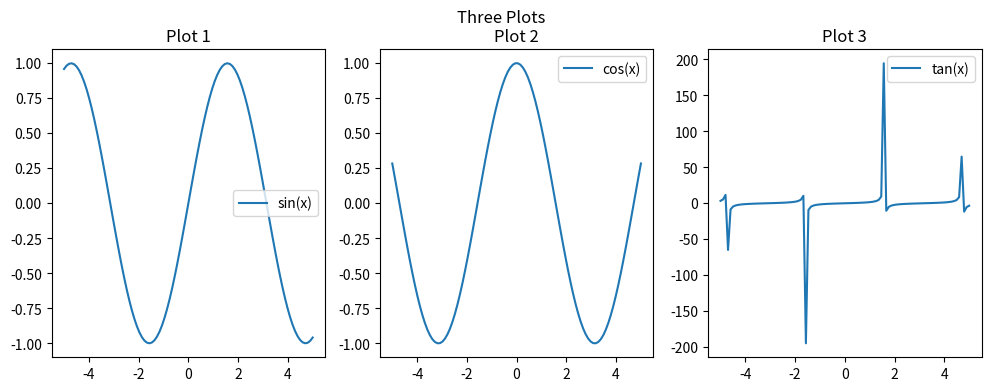

This figure's Python source:
import matplotlib.pyplot as plt
import numpy as np

# Create the figure and subplots
fig, axs = plt.subplots(nrows=1, ncols=3, figsize=(12, 4))

# Set x values for all plots
x = np.linspace(-5, 5, 100)

# Plot on the first subplot
axs[0].plot(x, np.sin(x), label='sin(x)')
axs[0].set_title('Plot 1')
axs[0].legend()

# Plot on the second subplot
axs[1].plot(x, np.cos(x), label='cos(x)')
axs[1].set_title('Plot 2')
axs[1].legend()

# Plot on the third subplot
axs[2].plot(x, np.tan(x), label='tan(x)')
axs[2].set_title('Plot 3')
axs[2].legend()

# Add a title for the whole figure
fig.suptitle('Three Plots')

# Show the plot
plt.show()
